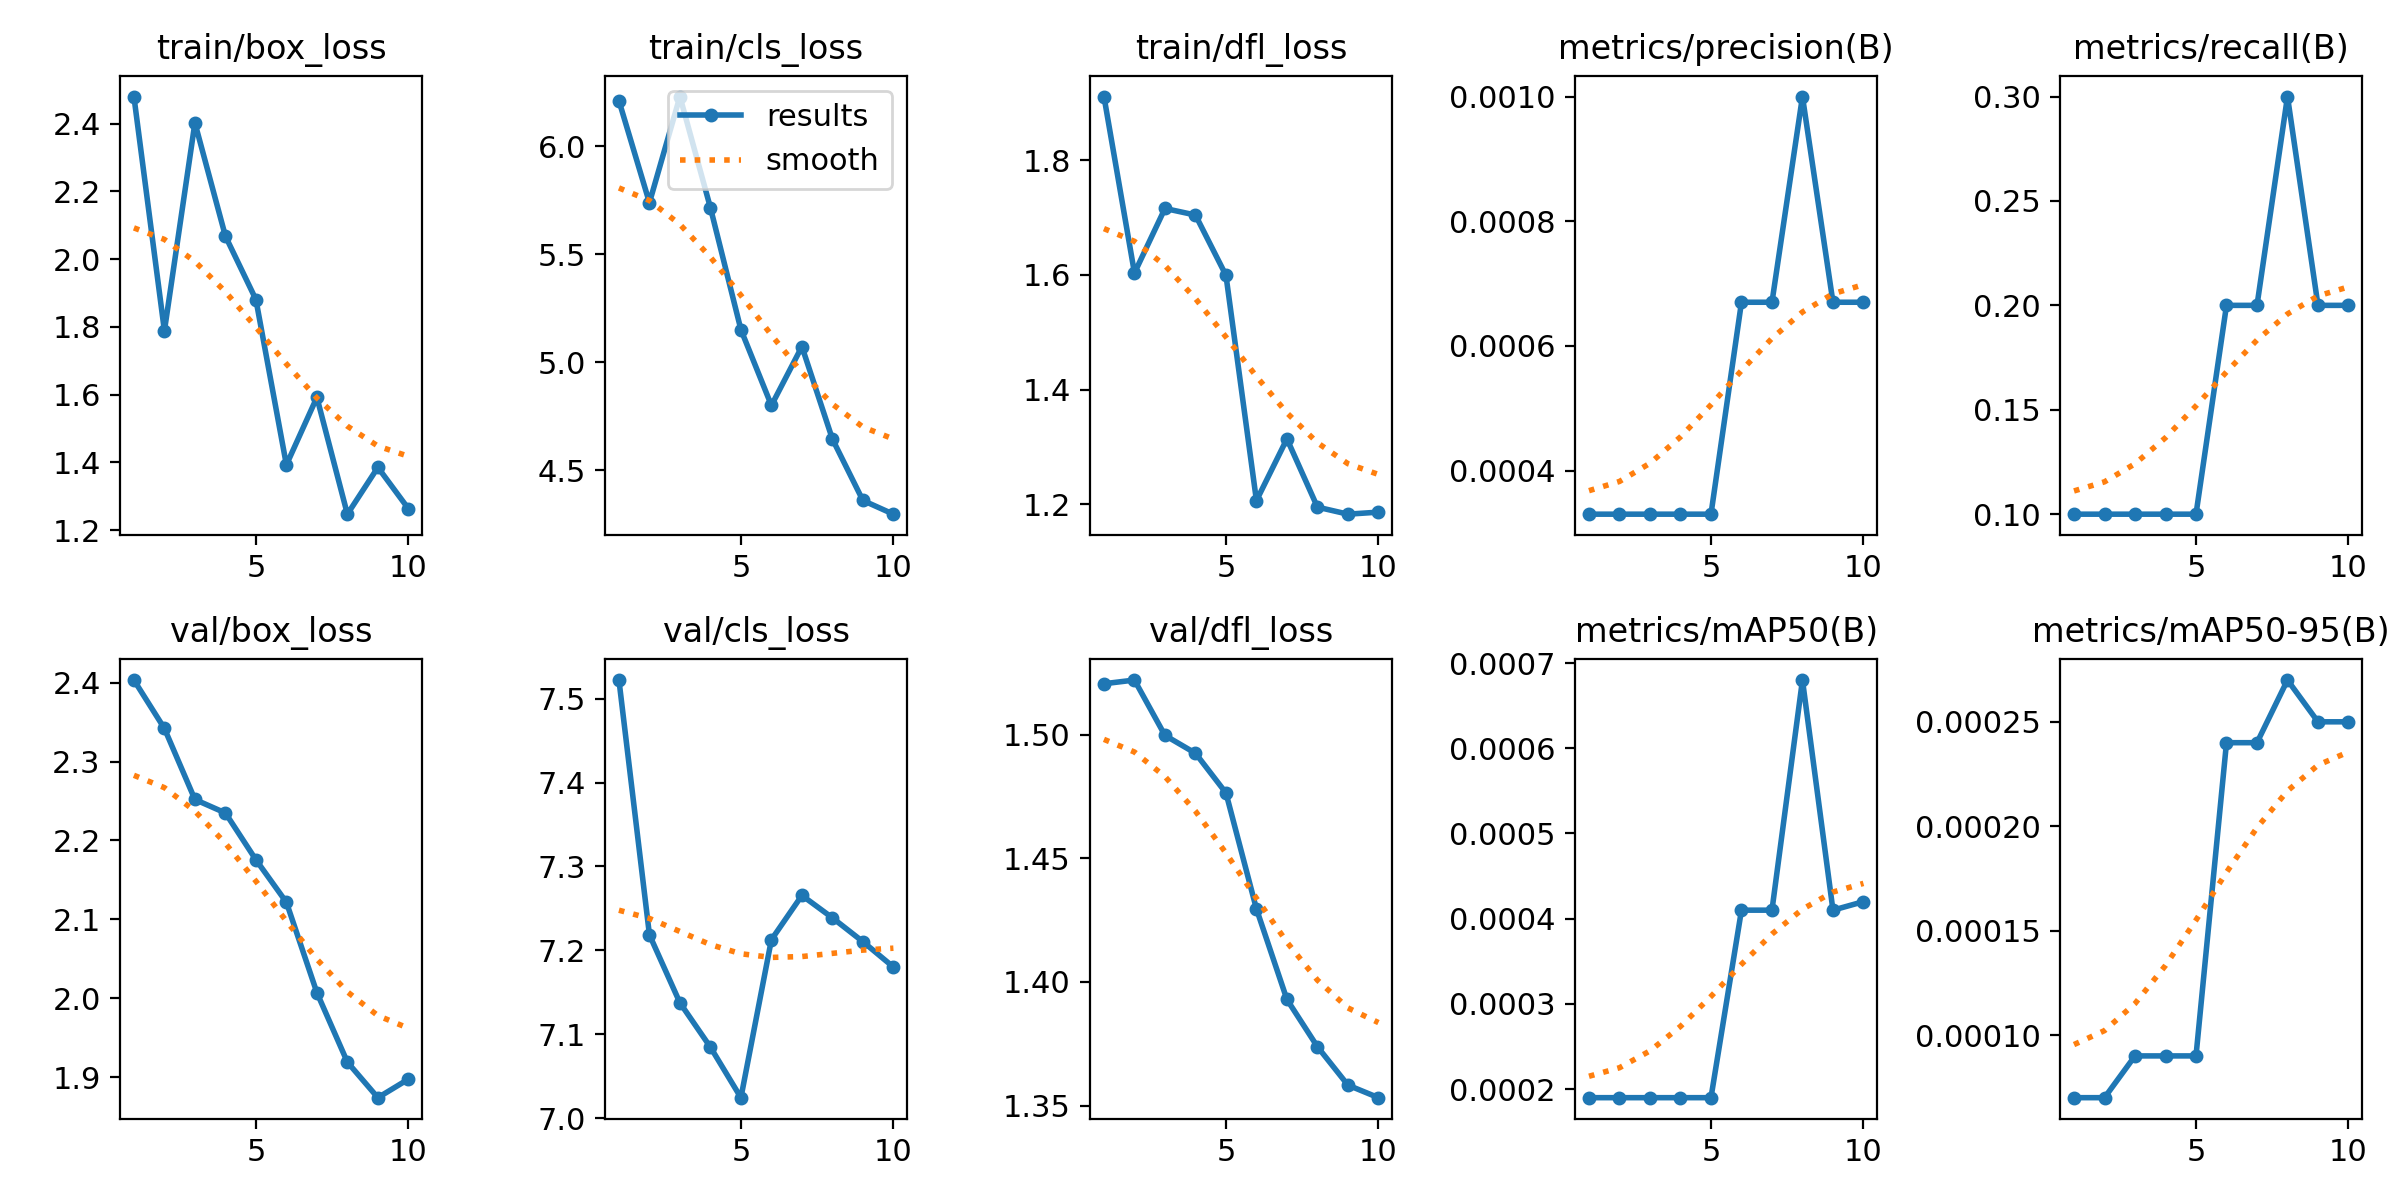

Source data for this figure (header and first rows):
epoch, time, train/box_loss, train/cls_loss, train/dfl_loss, metrics/precision(B), metrics/recall(B), metrics/mAP50(B), metrics/mAP50-95(B), val/box_loss, val/cls_loss, val/dfl_loss, lr/pg0, lr/pg1, lr/pg2
1, 3.08, 2.48, 6.211, 1.911, 0.00033, 0.1, 0.00019, 7e-05, 2.403, 7.522, 1.521, 0, 0, 0
2, 6.842, 1.788, 5.739, 1.603, 0.00033, 0.1, 0.00019, 7e-05, 2.342, 7.218, 1.522, 1.802e-05, 1.802e-05, 1.802e-05
3, 9.675, 2.402, 6.231, 1.716, 0.00033, 0.1, 0.00019, 9e-05, 2.252, 7.137, 1.5, 3.208e-05, 3.208e-05, 3.208e-05
4, 12.36, 2.068, 5.716, 1.704, 0.00033, 0.1, 0.00019, 9e-05, 2.235, 7.085, 1.493, 4.218e-05, 4.218e-05, 4.218e-05
5, 15.07, 1.881, 5.151, 1.599, 0.00033, 0.1, 0.00019, 9e-05, 2.176, 7.024, 1.476, 4.832e-05, 4.832e-05, 4.832e-05
6, 17.95, 1.393, 4.801, 1.207, 0.00067, 0.2, 0.00041, 0.00024, 2.122, 7.213, 1.43, 5.05e-05, 5.05e-05, 5.05e-05
7, 20.69, 1.592, 5.073, 1.314, 0.00067, 0.2, 0.00041, 0.00024, 2.007, 7.265, 1.393, 4.872e-05, 4.872e-05, 4.872e-05
8, 23.36, 1.247, 4.645, 1.195, 0.001, 0.3, 0.00068, 0.00027, 1.919, 7.239, 1.374, 4.298e-05, 4.298e-05, 4.298e-05
9, 26.08, 1.385, 4.361, 1.183, 0.00067, 0.2, 0.00041, 0.00025, 1.874, 7.21, 1.358, 3.328e-05, 3.328e-05, 3.328e-05
10, 28.81, 1.263, 4.297, 1.187, 0.00067, 0.2, 0.00042, 0.00025, 1.897, 7.18, 1.353, 1.962e-05, 1.962e-05, 1.962e-05
